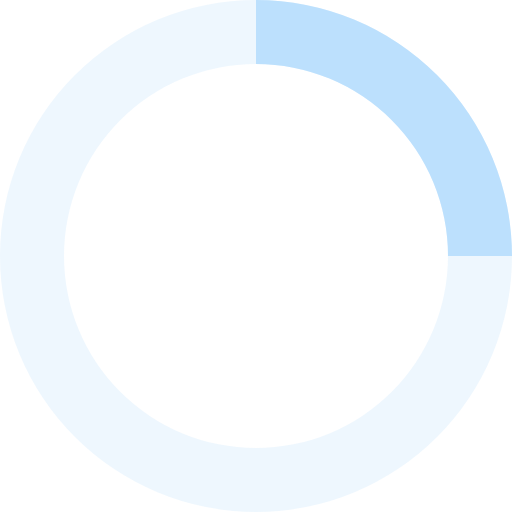
t = 0.00 s
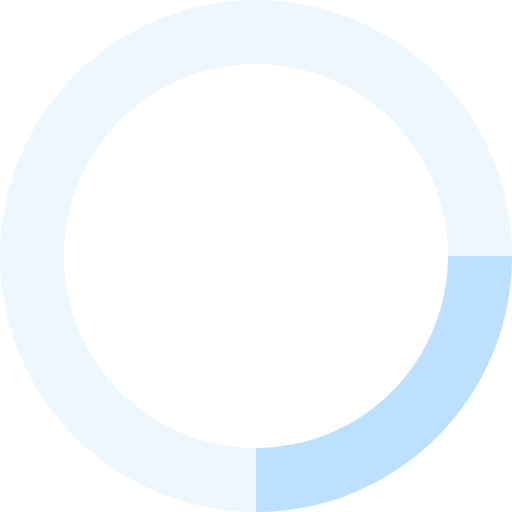
t = 0.20 s
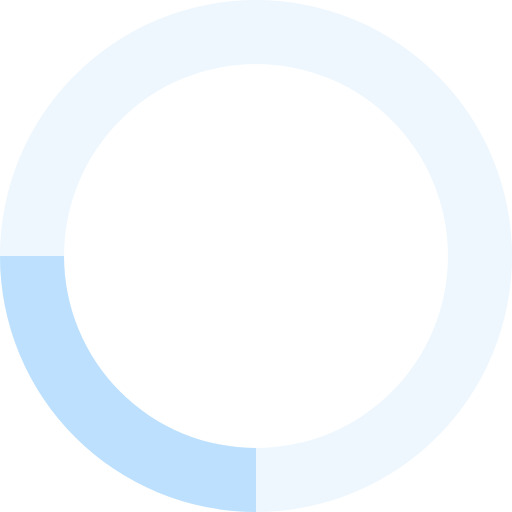
t = 0.40 s
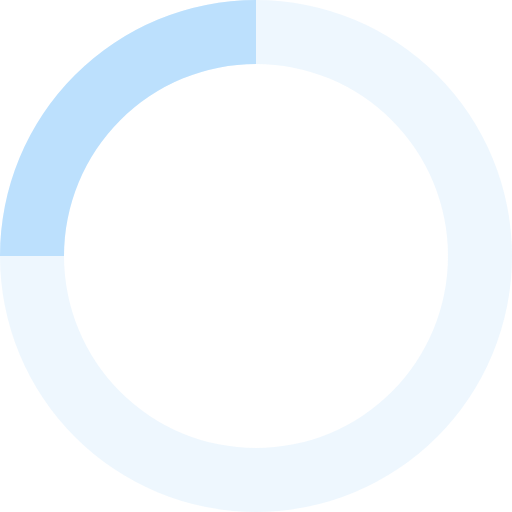
t = 0.60 s

The animated SVG that drew these frames (rendered in a browser with its animation timeline set to each time). Animation: 1 SMIL element (animateTransform=1); one cycle of 0.80 s, repeats indefinitely.

<svg xmlns="http://www.w3.org/2000/svg" viewBox="0 0 32 32" width="32" height="32" fill="#bce0fd">
  <path opacity=".25" d="M16 0 A16 16 0 0 0 16 32 A16 16 0 0 0 16 0 M16 4 A12 12 0 0 1 16 28 A12 12 0 0 1 16 4"/>
  <path d="M16 0 A16 16 0 0 1 32 16 L28 16 A12 12 0 0 0 16 4z">
    <animateTransform attributeName="transform" type="rotate" from="0 16 16" to="360 16 16" dur="0.8s" repeatCount="indefinite" />
  </path>
</svg>
